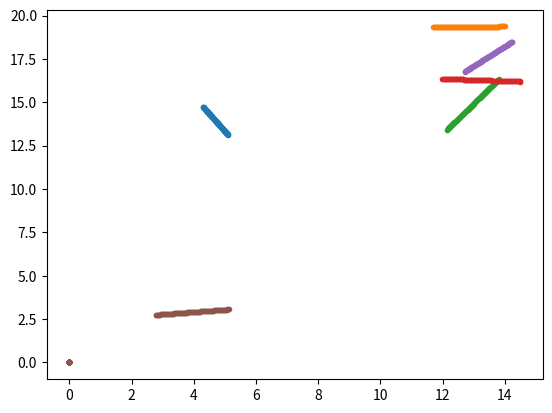

Write the Python code that produced this figure.
import numpy as np
import matplotlib.pyplot as plt
import scipy as sp
import scipy.constants as spc
#Define constants

e_kb = 119.8 #K
#epsilon = e_kb * sp.constants.Boltzmann
#sigma = 3.405 #A
epsilon = 1; sigma = 1;
h = 0.01 #timestep 
N = 6 #number of particles
dim = 3 #number of spacelike dimensions
box_length = 20 #m
m = 6.6 * 10**-26
natural_constant =  (m *sigma**2) / epsilon
v_start = sigma / np.sqrt(natural_constant)
max_time = 100


test_seed = 100

#Note nabla U = 4 * epsilon (( -12 * sigma**12 * r**(-13)) - 6*sigma**6 * r**(-7))


def lennard_jones_natural(r_natural):
    "Returns Lennard-Jones potential as given. r_natural is the distance in rescaled (natural) units"
    return 4 * epsilon * ((r_natural)**-12 - (r_natural)**-6)

def nabla_lennard_jones_natural(r_natural):
    return 4*(-12 * r_natural**-12.0 + 6 * r_natural**-7.0)


def potential(x, r, potential_function, ):
    """Assuming distance-only potential given by dU/dr * x_vector / r. Note potential here assumed to be 
    dU/dr i.e. nabla is assumed to be already applied to the potential."""
    return potential_function(r, epsilon, sigma) * (x / r)

def force_natural(x, r, potential_function = nabla_lennard_jones_natural):
    r_repeat = np.transpose(np.tile(r, (dim, 1)))
    return potential_function(r_repeat) 

def periodic_bcs(positions, velocities, box_length):
    """Apply periodic boundry conditions by subtracting L in the  'violating' components

    Args:
        posititions (array): position array
        velocities (array): velocities array
    """
    
    positions[positions > box_length] = positions[positions > box_length] - box_length
    positions[positions < 0] = positions[positions < 0] + box_length

    return positions

def euler_position(x, v, h):
    "First order Euler approximation returns a position"
    return x + v * h
    
def verlet_position(x, v, m, potential, h):
    #TODO nog potentieel verwerken 
    return x + h * v + h*h/(2*m) * potential

def verlet_velocity(x_next, v, m, potential, h):
    return v + h/(2*m) * potential


    
def energy(x,v_natural, potential=potential,):
    return np.sum(1/2 * epsilon * v_natural**2)

def euler_velocity(v, potential, h):
    "First order Euler approximation note potential requires a function"
    #TODO double check if velocity truely unitless 
    return v + potential * h


def time_step(x, v, h, potential=force_natural, L = box_length):
    #First look for smallest distances within each array to apply potential to then update whole diagram
    r_distances = sp.spatial.distance.cdist(x_0, x_0)
    r_distances[r_distances == 0] = np.nan
    r_min = (np.nanmin(r_distances, axis=0, keepdims=False)) #transpose possibly unnecessary 
    #Apply potential 
    pot_x = potential(x, r_min)
    #pot_x = x
    v = euler_velocity(v, pot_x, h)
    x = euler_position(x, v, h)
    x = periodic_bcs(x, v, L)
    system_energy = energy(x,v)
    return x, v, system_energy 

def test():
    pass

def time_loop(x_0, v_0, h, max_time, potential = force_natural):
    x = x_0; v = v_0
    #Initialise positions-of-all-time array 
    x_all = np.zeros([x_0.shape[0], x_0.shape[1], int(max_time/h)])
    x_all[:, :, 0] = x_0
    for i in range(0, max_time):
        x, v, energy = time_step(x, v, h, potential)
        x_all[:, :, i] = x
    return x, v, x_all




rng = np.random.default_rng()
x_0 = rng.uniform(low = -10, high = 10, size = (N, dim))
v_0 = rng.uniform(low = -3, high = 3, size = (N, dim))

#time_step(x_0, v_0, h)
x, v, x_all = time_loop(x_0, v_0, h, max_time)
print(x_0)
print('energy', x_all[:,-1])



#Test plotting one particle 

print(x - x_0)

for j in range(0, N):
    plt.scatter(x_all[j, 0, :], x_all[j, 1, :], marker=".")


plt.show()